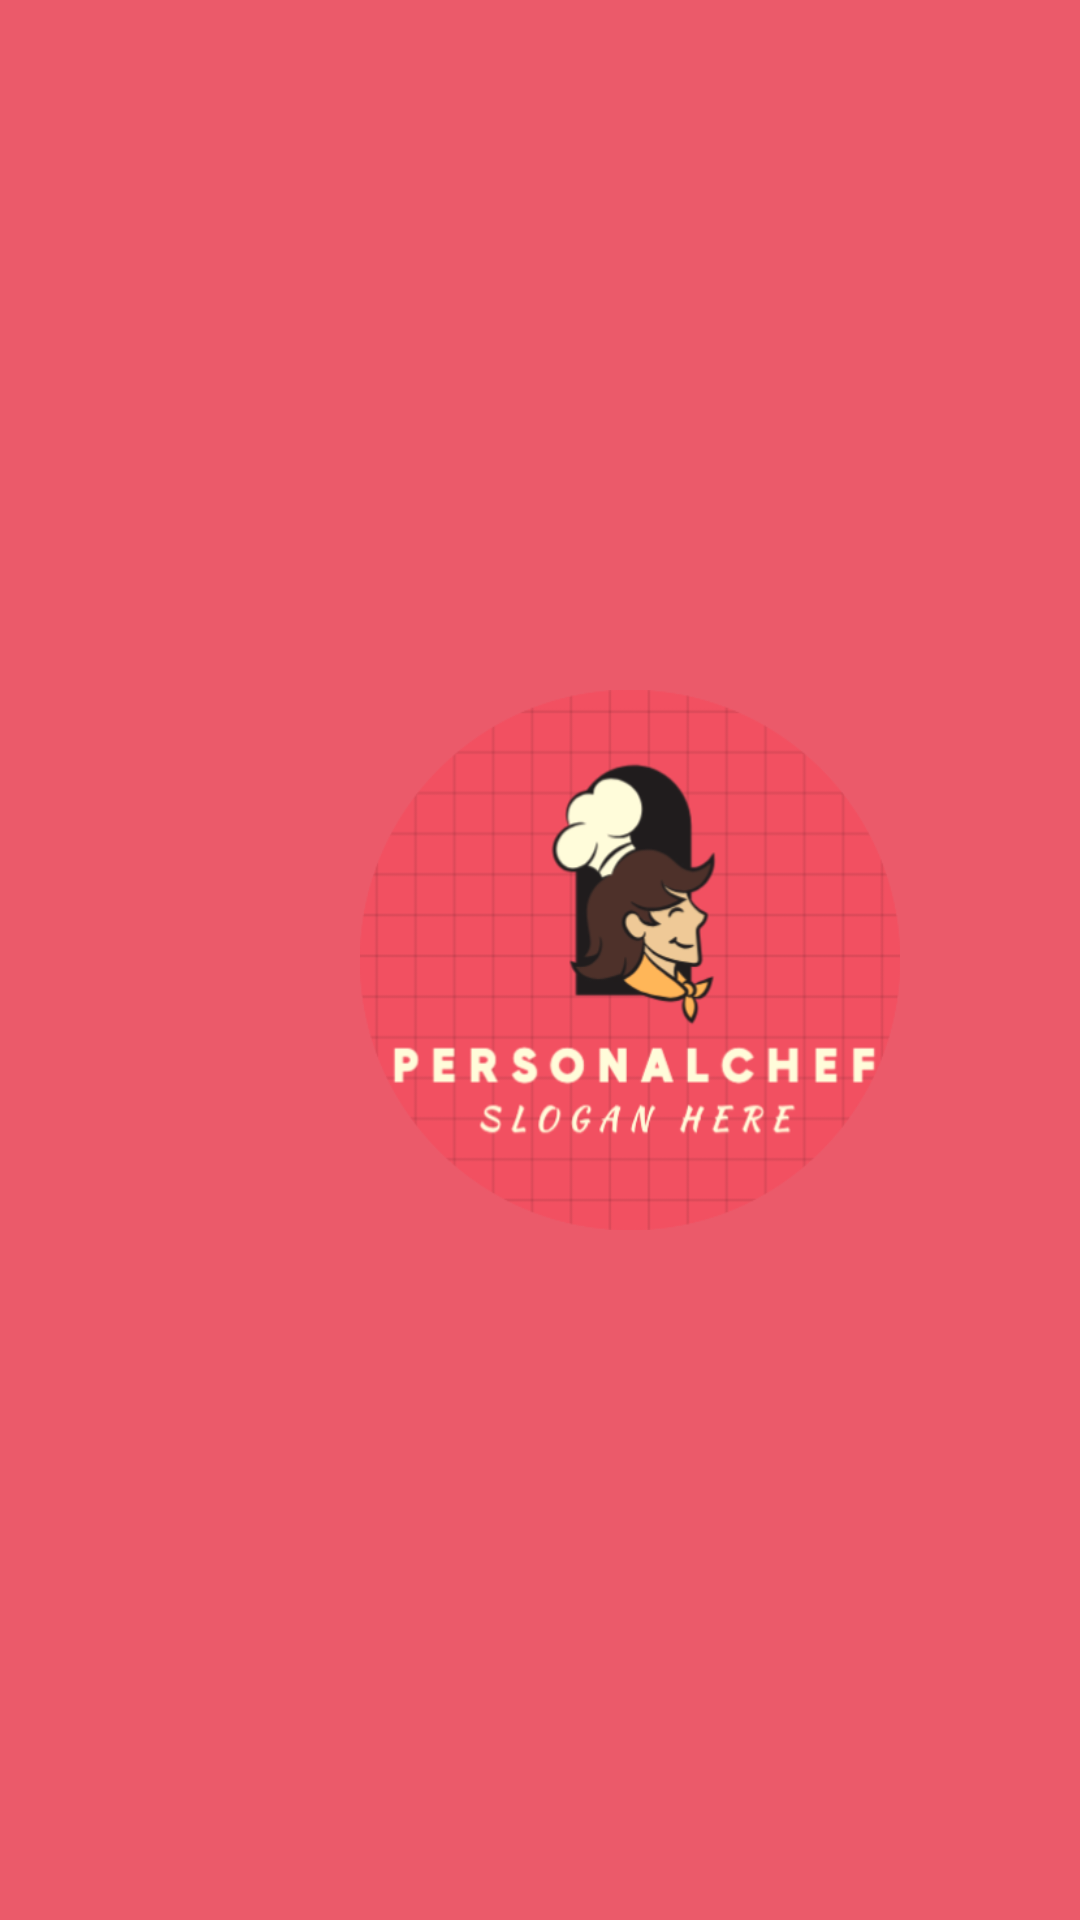

Android layout source for this screen:
<!-- AndroidManifest.xml: application theme Theme.SmartChef -->
<!-- res/layout/activity_splash.xml -->
<?xml version="1.0" encoding="utf-8"?>
<LinearLayout xmlns:android="http://schemas.android.com/apk/res/android"
    xmlns:app="http://schemas.android.com/apk/res-auto"
    xmlns:tools="http://schemas.android.com/tools"
    android:layout_width="match_parent"
    android:layout_height="match_parent"
    android:background="@color/white"
    tools:context=".MainActivity">

    <LinearLayout
        android:layout_width="match_parent"
        android:layout_height="match_parent"
        android:layout_gravity="center"
        android:background="@color/strawberry_300">
    <ImageView
        android:layout_width="180dp"
        android:layout_height="180dp"
        android:background="@drawable/chef_logo"
        android:layout_gravity="center"
        android:layout_marginLeft="120dp"
        />
    </LinearLayout>
</LinearLayout>
<!-- resources referenced by this layout -->
<resources>
  <color name="strawberry_300">#EB5A6A</color>
  <color name="white">#FFFFFFFF</color>
  <!-- drawable chef_logo: png bitmap (drawable, 55994 bytes) -->
  <style name="Theme.SmartChef" parent="Base.Theme.SmartChef" />
  <style name="Base.Theme.SmartChef" parent="Theme.AppCompat.Light.NoActionBar">
          
          
      </style>
</resources>
